Labelled photos from "dataset", an image-classification folder in almatov1/potato-python. The possible labels are: potato, purslane.

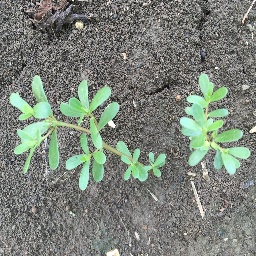
Label: purslane

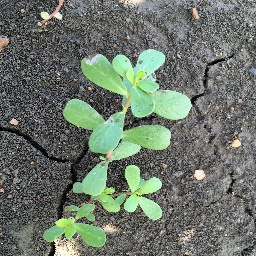
Label: purslane

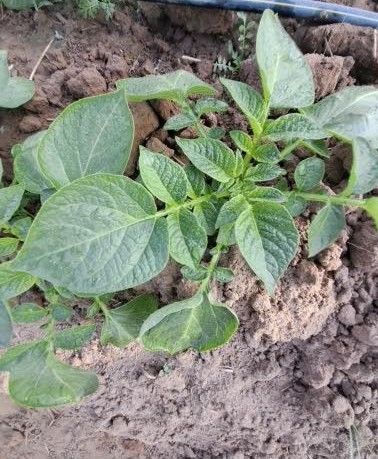
Label: potato

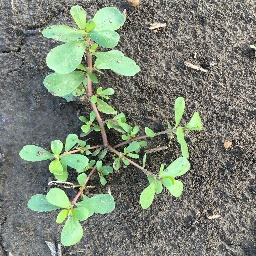
Label: purslane

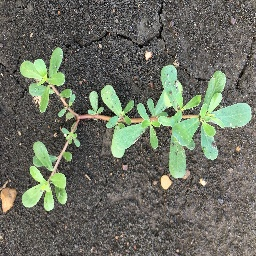
Label: purslane

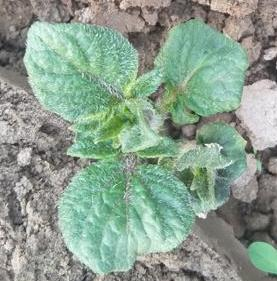
Label: potato
